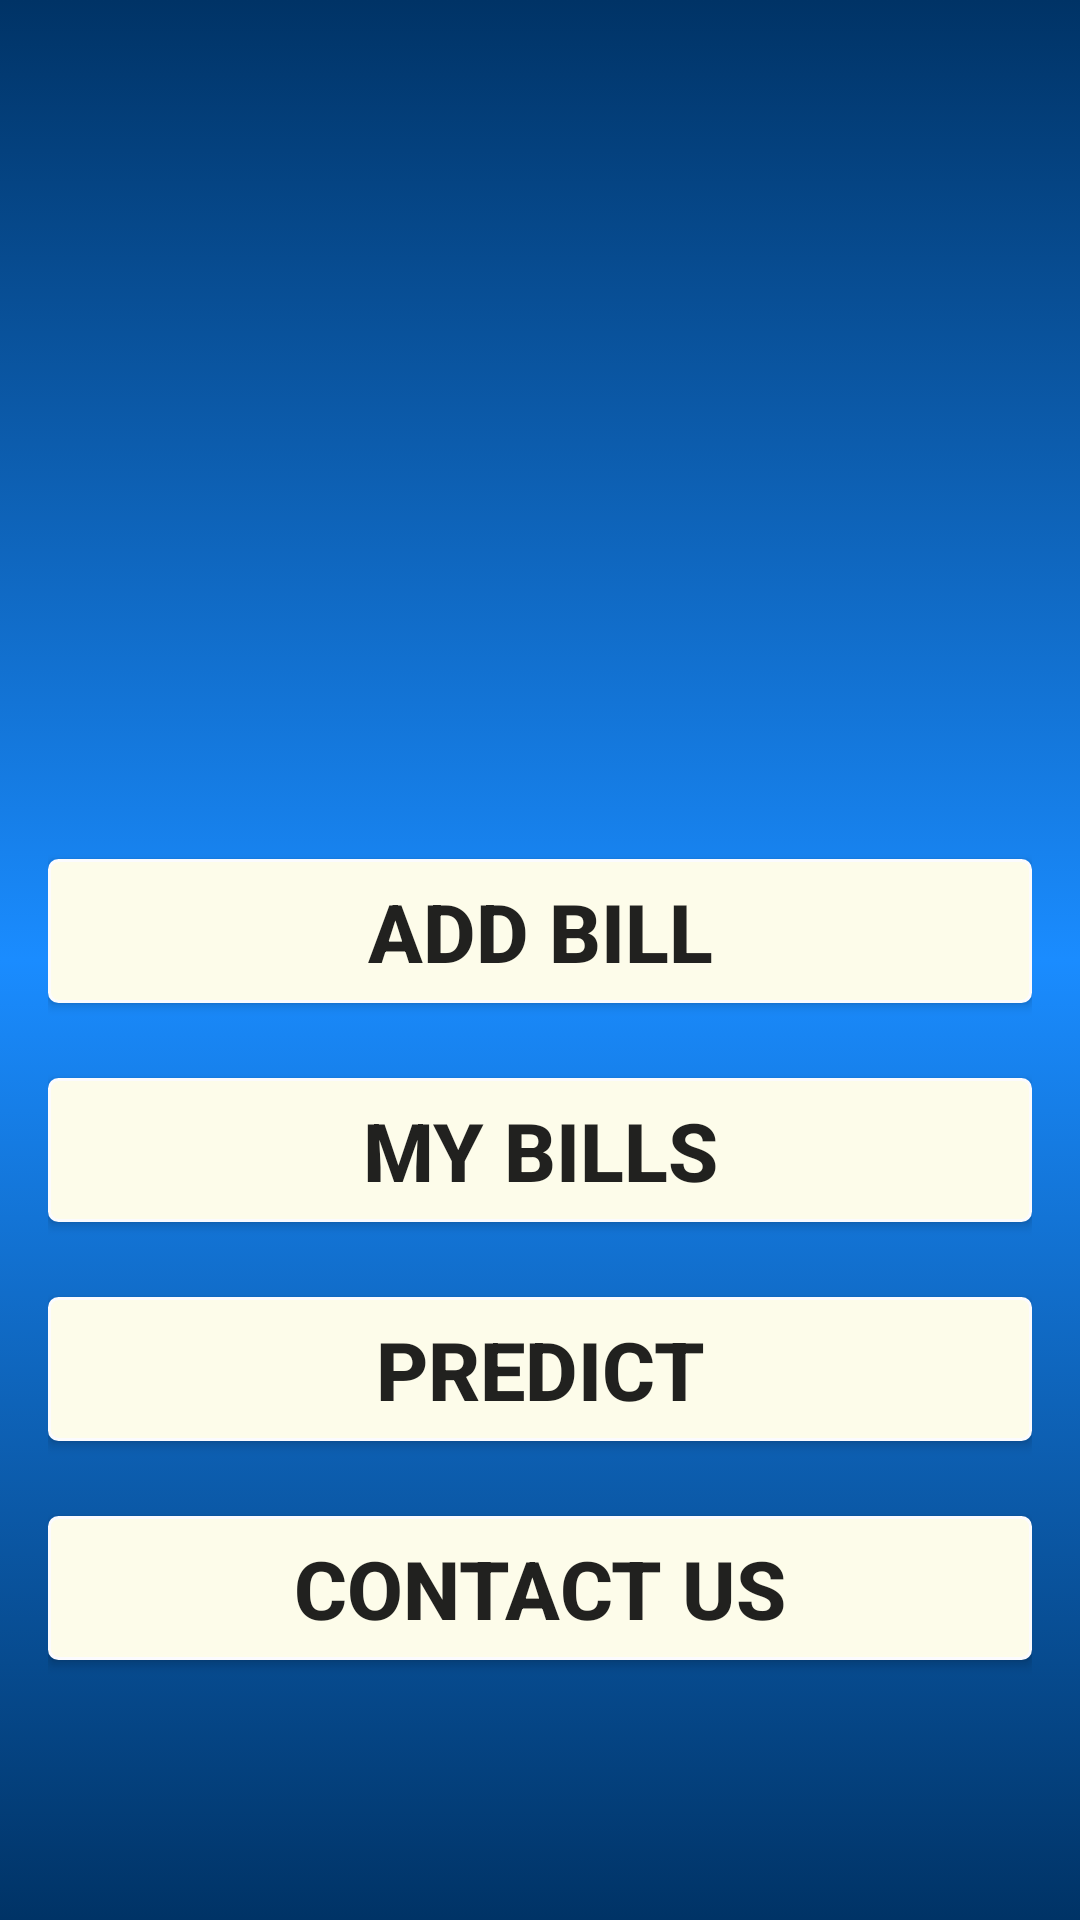

Reconstruct the res/layout file that produces this screen, plus the resources it refers to.
<!-- AndroidManifest.xml: application theme AppTheme -->
<!-- res/layout/activity_main.xml -->
<?xml version="1.0" encoding="utf-8"?>

<LinearLayout xmlns:android="http://schemas.android.com/apk/res/android"
    xmlns:tools="http://schemas.android.com/tools"
    android:orientation="vertical"
    android:id="@+id/activity_main"
    android:layout_width="match_parent"
    android:layout_height="match_parent"
    android:paddingBottom="@dimen/activity_vertical_margin"
    android:paddingLeft="@dimen/activity_horizontal_margin"
    android:paddingRight="@dimen/activity_horizontal_margin"
    android:paddingTop="@dimen/activity_vertical_margin"
    android:gravity="center"
    tools:context="com.ExpenseTracker.GradTeam777.MainActivity"
    android:background="@drawable/back">

    <Button
        android:layout_width="match_parent"
        android:layout_height="wrap_content"
        android:id="@+id/scan_btn"
        android:background="@drawable/mybutton"
        android:layout_marginTop="200dp"
        android:text="ADD BILL"
        android:textStyle="bold"
        android:textSize="27dp"
        />

    <Button
        android:layout_width="match_parent"
        android:layout_height="wrap_content"
        android:layout_below="@+id/scan_btn"
        android:layout_alignParentLeft="true"
        android:layout_alignParentStart="true"
        android:layout_marginTop="25dp"
        android:text="MY BILLS"
        android:textStyle="bold"
        android:textSize="27dp"
        android:id="@+id/show_bills"

        android:background="@drawable/mybutton"/>




    <Button
        android:layout_width="match_parent"
        android:layout_height="wrap_content"
        android:layout_marginTop="25dp"
        android:id="@+id/show_exp"
        android:layout_below="@+id/show_bills"
        android:layout_alignParentLeft="true"
        android:layout_alignParentStart="true"
        android:text="PREDICT"
        android:textStyle="bold"
        android:textSize="27dp"

        android:background="@drawable/mybutton"/>

    <Button
        android:layout_width="match_parent"
        android:layout_height="wrap_content"
        android:layout_marginTop="25dp"
        android:id="@+id/query_button"
        android:layout_below="@+id/show_exp"
        android:onClick="query_click"
        android:text="CONTACT US"
        android:textStyle="bold"
        android:textSize="27dp"
        android:background="@drawable/mybutton"/>

</LinearLayout>
<!-- resources referenced by this layout -->
<resources>
  <dimen name="activity_horizontal_margin">16dp</dimen>
  <dimen name="activity_vertical_margin">16dp</dimen>
  <!-- drawable back: png bitmap (drawable, 986429 bytes) -->
  <!-- drawable mybutton (drawable) -->
  <?xml version="1.0" encoding="utf-8"?>
  
  <selector xmlns:android="http://schemas.android.com/apk/res/android" >
   <item android:state_pressed="true" >
       <shape android:shape="rectangle"  >
           <corners android:radius="3dip" />
           <stroke android:width="1dip" android:color="#5e7974" />
           <gradient android:angle="-90" android:startColor="#FBFBFE" android:endColor="#FBFBFE"  />
       </shape>
   </item>
  <item android:state_focused="true">
       <shape android:shape="rectangle"  >
           <corners android:radius="3dip" />
           <stroke android:width="1dip" android:color="#FBFBFE" />
           <solid android:color="#FBFBFE"/>
       </shape>
   </item>  
  <item >
      <shape android:shape="rectangle"  >
           <corners android:radius="3dip" />
           <stroke android:width="1dip" android:color="#FBFBFE" />
           <gradient android:angle="-90" android:startColor="#FDFCEA" android:endColor="#FDFCEA" />
       </shape>
   </item>
  </selector>
  <style name="AppTheme" parent="Theme.AppCompat.Light.DarkActionBar">
          
          <item name="colorPrimary">@color/colorPrimary</item>
          <item name="colorPrimaryDark">@color/colorPrimaryDark</item>
          <item name="colorAccent">@color/colorAccent</item>
      </style>
  <!-- not gathered from this repository: default colours our renderer supplied (Android Studio template values) -->
  <color name="colorPrimary">#FF6200EE</color>
  <color name="colorPrimaryDark">#FF3700B3</color>
  <color name="colorAccent">#FF03DAC5</color>
</resources>
